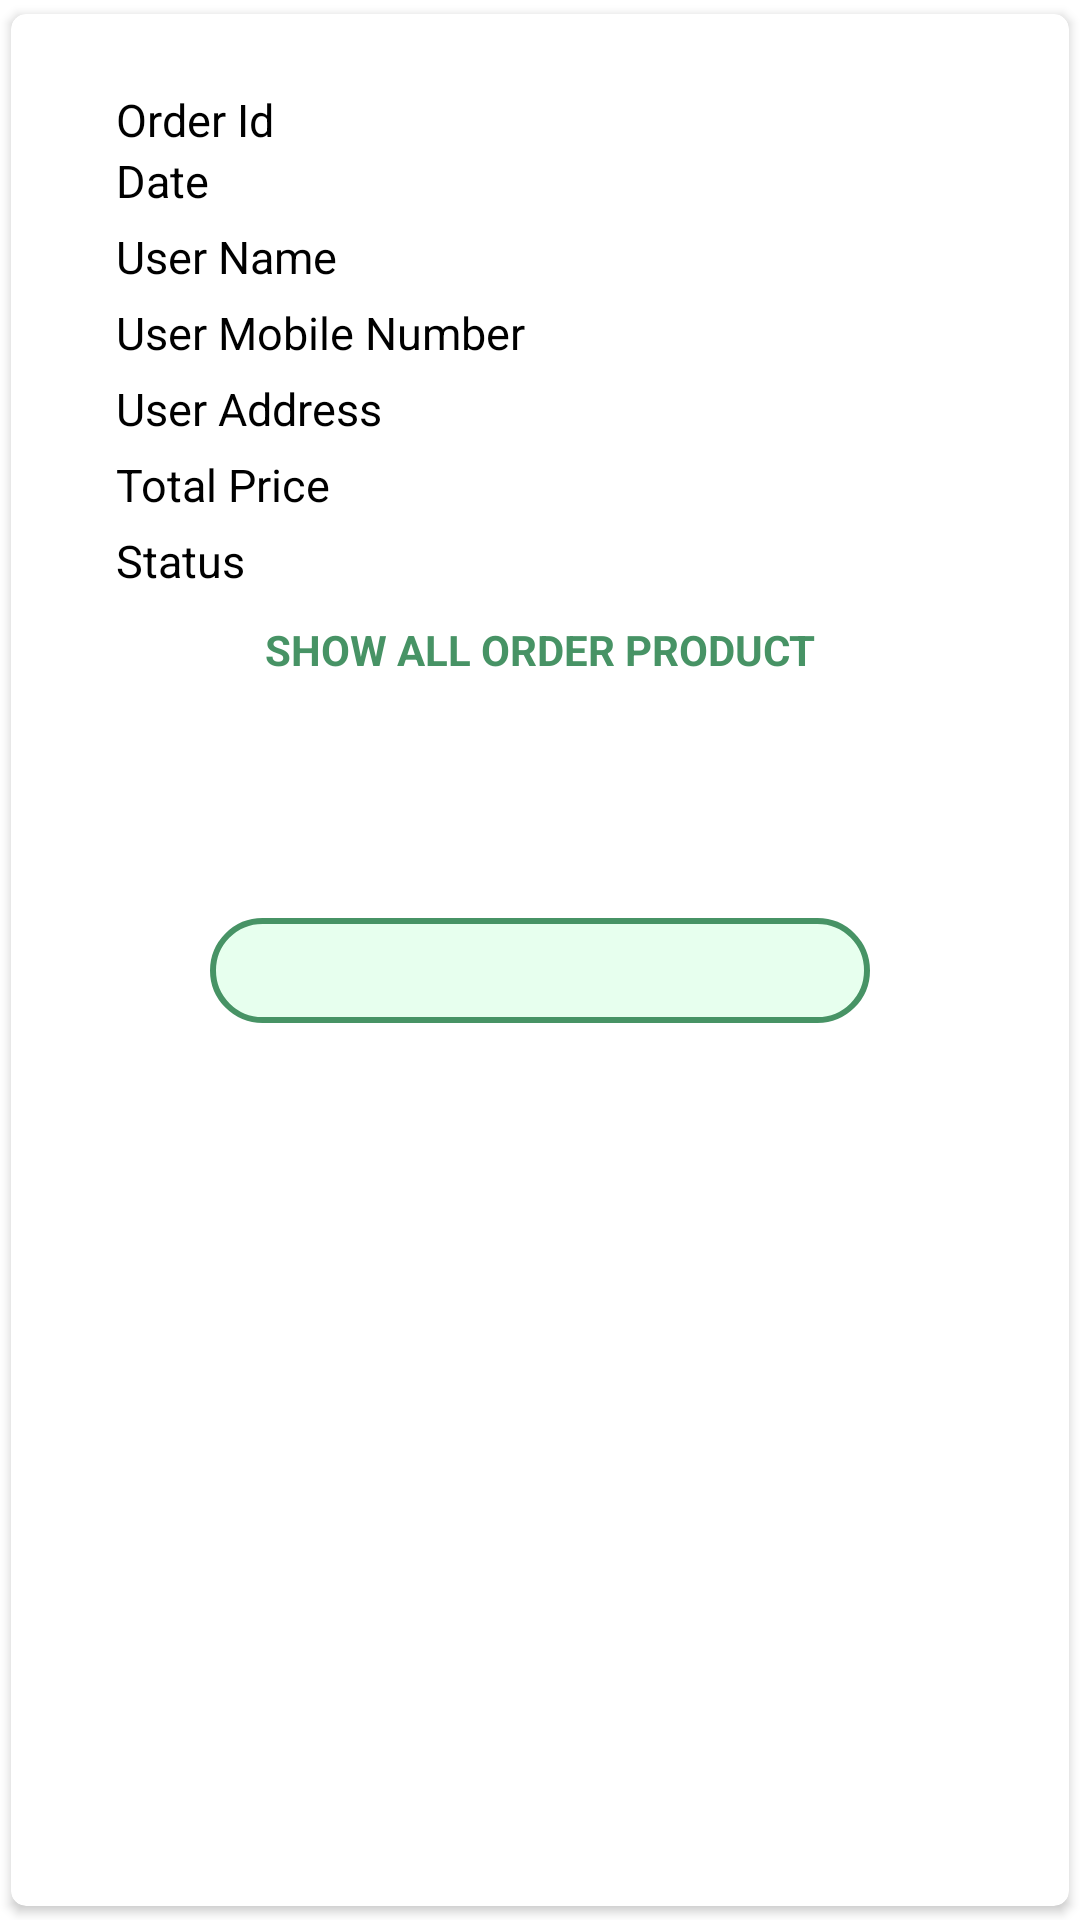

This screen was rendered from an Android layout file. Write that file and the resources it references.
<!-- AndroidManifest.xml: application theme Theme.MyGroceryStore -->
<!-- res/layout/order_product.xml -->
<?xml version="1.0" encoding="utf-8"?>
<androidx.cardview.widget.CardView xmlns:android="http://schemas.android.com/apk/res/android"
    xmlns:app="http://schemas.android.com/apk/res-auto"
    android:layout_width="match_parent"
    android:layout_height="match_parent"
    android:elevation="5dp"
    app:cardCornerRadius="5dp"
    app:cardUseCompatPadding="true">

    <LinearLayout
        android:layout_width="match_parent"
        android:layout_height="wrap_content"
        android:orientation="vertical"
        android:padding="15dp">


        <LinearLayout
            android:layout_width="match_parent"
            android:layout_height="419dp"
            android:orientation="horizontal">

            <androidx.appcompat.widget.LinearLayoutCompat
                android:layout_width="match_parent"
                android:layout_height="wrap_content"
                android:padding="10dp"
                android:orientation="vertical">

                <TextView
                    android:id="@+id/orderId"
                    android:layout_width="match_parent"
                    android:layout_height="wrap_content"
                    android:layout_marginLeft="10dp"
                    android:text="Order Id"
                    android:textColor="#000"
                    android:textSize="15sp" />

                <TextView
                    android:id="@+id/currentDate"
                    android:layout_width="match_parent"
                    android:layout_height="wrap_content"
                    android:layout_marginLeft="10dp"
                    android:text="Date"
                    android:textColor="#000"
                    android:textSize="15sp" />

                <TextView
                    android:id="@+id/userName"
                    android:layout_width="match_parent"
                    android:layout_height="wrap_content"
                    android:layout_marginLeft="10dp"
                    android:layout_marginTop="5dp"
                    android:text="User Name"
                    android:textColor="#000"
                    android:textSize="15sp" />

                <TextView
                    android:id="@+id/userPhone"
                    android:layout_width="match_parent"
                    android:layout_height="wrap_content"
                    android:layout_marginLeft="10dp"
                    android:layout_marginTop="5dp"
                    android:text="User Mobile Number"
                    android:textColor="#000"
                    android:textSize="15sp" />

                <TextView
                    android:id="@+id/userAddress"
                    android:layout_width="match_parent"
                    android:layout_height="wrap_content"
                    android:layout_marginLeft="10dp"
                    android:layout_marginTop="5dp"
                    android:text="User Address"
                    android:textColor="#000"
                    android:textSize="15sp" />

                <TextView
                    android:id="@+id/totalPrice"
                    android:layout_width="match_parent"
                    android:layout_height="wrap_content"
                    android:layout_marginLeft="10dp"
                    android:layout_marginTop="5dp"
                    android:text="Total Price"
                    android:textColor="#000"
                    android:textSize="15sp" />

                <TextView
                    android:id="@+id/status"
                    android:layout_width="match_parent"
                    android:layout_height="wrap_content"
                    android:layout_marginLeft="10dp"
                    android:layout_marginTop="5dp"
                    android:text="Status"
                    android:textColor="#000"
                    android:textSize="15sp" />

                <TextView
                    android:id="@+id/showAllProducts"
                    android:layout_width="match_parent"
                    android:layout_height="wrap_content"
                    android:text="SHOW ALL ORDER PRODUCT"
                    android:textStyle="bold"
                    android:textColor="@color/dark_green"
                    android:gravity="center"
                    android:padding="10dp"/>

                <LinearLayout
                    android:layout_width="match_parent"
                    android:layout_height="wrap_content"
                    android:layout_marginTop="10dp"
                    android:orientation="vertical">

                    <Spinner
                        android:id="@+id/order_status_spinner"
                        android:layout_width="220dp"
                        android:layout_height="35dp"
                        android:layout_gravity="bottom"
                        android:layout_marginTop="5dp"
                        android:layout_marginEnd="10sp"
                        android:background="@drawable/edittext_background" />

                    <ImageButton
                        android:id="@+id/order_submit"
                        android:layout_width="220dp"
                        android:layout_height="35dp"
                        android:layout_gravity="bottom|center_horizontal"
                        android:layout_marginTop="20dp"
                        android:background="@drawable/edittext_bg"
                        android:src="@drawable/ic_baseline_backup_24" />
                </LinearLayout>
            </androidx.appcompat.widget.LinearLayoutCompat>
        </LinearLayout>
    </LinearLayout>
</androidx.cardview.widget.CardView>
<!-- resources referenced by this layout -->
<resources>
  <color name="dark_green">#479365</color>
  <!-- drawable edittext_bg (drawable) -->
  <?xml version="1.0" encoding="utf-8"?>
  <shape xmlns:android="http://schemas.android.com/apk/res/android">
  
      <solid android:color="@color/light_green"/>
      <corners android:radius="30dp" />
      <stroke android:color="@color/dark_green"
          android:width="2dp"
          />
  
  </shape>
  <style name="Theme.MyGroceryStore" parent="Theme.MaterialComponents.Light.NoActionBar">
          
          <item name="colorPrimary">@color/purple_500</item>
          <item name="colorPrimaryVariant">@color/purple_700</item>
          <item name="colorOnPrimary">@color/white</item>
          
          <item name="colorSecondary">@color/teal_200</item>
          <item name="colorSecondaryVariant">@color/teal_700</item>
          <item name="colorOnSecondary">@color/black</item>
          
          <item name="android:statusBarColor" tools:targetApi="l">?attr/colorPrimaryVariant</item>
          
      </style>
  <color name="light_green">#E7FFEE</color>
  <color name="purple_500">#E7FFEE</color>
  <color name="purple_700">#479365</color>
  <color name="white">#FFFFFFFF</color>
  <color name="teal_200">#FF03DAC5</color>
  <color name="teal_700">#FF018786</color>
  <color name="black">#FF000000</color>
</resources>
